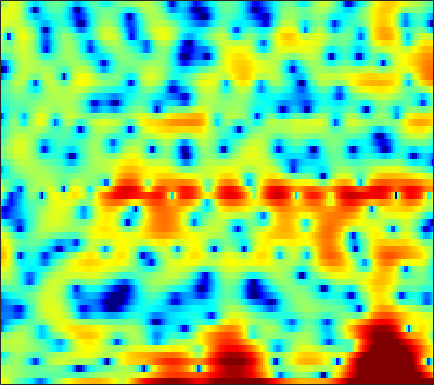

The file beside this chart, header and first rows:
4.9008, 4.5855, 3.9802, 3.0734, 2.2077, 0.96222, -0.118, -0.78935, -1.4367, -1.9686, -2.4507, -2.8765, -3.6054, -4.5603, -5.4577, -6.9206, -8.7043, -10.004, -11.158, -10.606, -8.7424, -7.0833, -4.963, -3.1279
2.804, 2.623, 2.345, 2.04, 1.809, 1.499, 1.201, 0.9871, 0.7086, 0.4377, 0.1667, -0.03522, -0.3129, -0.5776, -0.7672, -1.003, -1.209, -1.342, -1.471, -1.55, -1.583, -1.586, -1.558, -1.511
2.059, 1.982, 1.866, 1.723, 1.6, 1.407, 1.181, 0.9876, 0.6966, 0.3871, 0.04972, -0.2135, -0.5536, -0.8555, -1.035, -1.209, -1.294, -1.281, -1.19, -1.028, -0.8382, -0.6937, -0.5225, -0.4097
-2.24, -1.866, -1.091, -0.2799, 0.2572, 0.7873, 1.052, 1.07, 0.8421, 0.2898, -0.6047, -1.559, -3.298, -5.76, -8.322, -12.86, -14.06, -10.63, -6.563, -3.721, -1.688, -0.5262, 0.6781, 1.59
-6.613, -5.444, -3.563, -1.898, -0.8977, 0.1019, 0.7523, 1.039, 1.175, 1.038, 0.6616, 0.2515, -0.424, -1.157, -1.669, -2.153, -2.305, -2.184, -1.782, -1.223, -0.6217, -0.2069, 0.2755, 0.6765
1.071, 1.157, 1.342, 1.566, 1.731, 1.921, 2.054, 2.108, 2.11, 2.022, 1.842, 1.659, 1.357, 1.015, 0.7415, 0.3822, 0.02863, -0.2417, -0.601, -0.9977, -1.464, -1.885, -2.561, -3.412
2.11, 2.128, 2.188, 2.282, 2.349, 2.423, 2.457, 2.446, 2.369, 2.214, 1.982, 1.751, 1.362, 0.8962, 0.5032, -0.06726, -0.6478, -1.086, -1.638, -2.174, -2.7, -3.116, -3.765, -4.617
-0.1647, -0.01152, 0.3281, 0.7721, 1.115, 1.537, 1.874, 2.045, 2.148, 2.092, 1.872, 1.575, 0.9921, 0.1681, -0.6365, -1.983, -3.646, -5.017, -6.661, -7.317, -6.544, -5.467, -3.964, -2.678
-11.33, -9.075, -6.409, -4.363, -3.176, -1.931, -0.9823, -0.4412, 0.09525, 0.418, 0.5258, 0.4662, 0.1811, -0.3647, -0.9759, -2.122, -3.698, -5.145, -7.07, -7.678, -6.123, -4.342, -2.121, -0.2888
-12.46, -11.48, -9.893, -8.432, -7.513, -6.542, -5.763, -5.265, -4.611, -3.961, -3.311, -2.844, -2.273, -1.798, -1.503, -1.186, -0.9353, -0.7577, -0.4626, -0.06298, 0.4624, 0.9292, 1.597, 2.252
-10.44, -10.33, -10.21, -10.23, -10.39, -10.86, -11.63, -12.29, -12.7, -11.78, -9.699, -7.931, -5.739, -3.885, -2.708, -1.386, -0.2901, 0.4095, 1.216, 1.894, 2.471, 2.839, 3.244, 3.545
-11.71, -11.18, -10.72, -10.66, -10.9, -11.64, -13.01, -14.51, -16.5, -15.57, -12, -9.387, -6.479, -4.165, -2.728, -1.131, 0.1737, 0.9904, 1.897, 2.616, 3.176, 3.49, 3.779, 3.913
-12.22, -10.94, -9.634, -8.727, -8.252, -7.817, -7.491, -7.23, -6.783, -6.129, -5.229, -4.424, -3.273, -2.116, -1.275, -0.2247, 0.7175, 1.351, 2.081, 2.68, 3.139, 3.382, 3.573, 3.598
-8.504, -7.526, -6.445, -5.584, -5.052, -4.505, -4.084, -3.815, -3.468, -3.114, -2.725, -2.388, -1.871, -1.283, -0.7985, -0.1149, 0.5879, 1.1, 1.745, 2.31, 2.759, 3.01, 3.207, 3.231
-3.501, -2.999, -2.459, -2.087, -1.913, -1.805, -1.849, -1.977, -2.24, -2.583, -2.938, -3.171, -3.337, -3.19, -2.854, -2.142, -1.227, -0.4914, 0.4655, 1.33, 2.046, 2.48, 2.896, 3.118
0.4443, 0.5876, 0.6502, 0.5517, 0.3488, -0.08246, -0.718, -1.355, -2.47, -3.939, -5.89, -7.756, -10.79, -12.97, -11.97, -8.671, -5.702, -3.912, -2.002, -0.5144, 0.6568, 1.359, 2.096, 2.626
2.722, 2.626, 2.349, 1.912, 1.471, 0.7058, -0.2474, -1.09, -2.424, -4.041, -5.967, -7.618, -9.931, -11.26, -10.83, -8.888, -6.748, -5.328, -3.736, -2.427, -1.315, -0.59, 0.2549, 0.9829
4.57, 4.306, 3.752, 2.994, 2.317, 1.259, 0.07852, -0.8398, -2.026, -3.153, -4.123, -4.7, -5.279, -5.629, -5.7, -5.639, -5.42, -5.211, -4.895, -4.484, -3.928, -3.412, -2.573, -1.645
6.928, 6.449, 5.545, 4.306, 3.15, 1.353, -0.7629, -2.436, -4.47, -5.623, -5.735, -5.44, -4.924, -4.643, -4.624, -4.901, -5.608, -6.442, -7.978, -9.767, -10.74, -10.07, -7.915, -5.705
8.436, 7.787, 6.641, 5.11, 3.66, 1.246, -2.019, -5.378, -12.21, -17.06, -10.11, -7.184, -5.035, -3.98, -3.696, -3.916, -4.807, -5.988, -8.307, -11.55, -14.09, -13.27, -10.51, -8.38
7.673, 7.022, 5.97, 4.711, 3.63, 2.028, 0.3919, -0.8078, -2.131, -2.882, -3.076, -2.924, -2.631, -2.405, -2.345, -2.502, -2.904, -3.365, -4.125, -4.956, -5.76, -6.312, -7.101, -8.209
6.386, 5.736, 4.75, 3.68, 2.827, 1.69, 0.6367, -0.06587, -0.814, -1.288, -1.527, -1.57, -1.454, -1.265, -1.168, -1.07, -1.082, -1.16, -1.394, -1.771, -2.287, -2.755, -3.573, -4.644
4.724, 3.977, 2.831, 1.578, 0.595, -0.7897, -2.161, -3.043, -3.911, -4.199, -3.835, -3.324, -2.464, -1.588, -0.9838, -0.2905, 0.2473, 0.5399, 0.7884, 0.8898, 0.8471, 0.7116, 0.4232, 0.04465
1.558, 0.6146, -0.7274, -2.293, -3.604, -5.713, -8.5, -11.3, -16.44, -17.4, -11.92, -8.73, -5.723, -3.541, -2.224, -0.8425, 0.2359, 0.8671, 1.535, 2.019, 2.341, 2.486, 2.59, 2.596
-3.249, -4.428, -5.746, -6.911, -7.756, -8.838, -10.15, -11.22, -12.32, -12.04, -10.13, -8.398, -6.11, -4.155, -2.863, -1.447, -0.2777, 0.4617, 1.282, 1.938, 2.449, 2.756, 3.074, 3.275
-10.92, -13.52, -14.56, -13.22, -12.27, -11.09, -10.29, -9.761, -8.944, -8.013, -6.89, -5.944, -4.684, -3.414, -2.524, -1.432, -0.4547, 0.2062, 0.9825, 1.66, 2.225, 2.61, 3.018, 3.342
-12.05, -15.6, -16.55, -14.9, -13.43, -12.14, -10.86, -9.827, -8.517, -7.205, -6.026, -5.117, -3.963, -2.908, -2.266, -1.437, -0.7238, -0.2516, 0.3585, 0.9701, 1.615, 2.075, 2.653, 3.159
-4.312, -6.653, -9.626, -12.55, -14.23, -14.36, -12.55, -11.04, -9.088, -7.379, -5.684, -4.629, -3.308, -2.323, -1.758, -1.386, -1.347, -1.46, -1.554, -1.221, -0.2612, 0.656, 1.941, 2.973
2.026, -0.5096, -4.457, -9.458, -13.25, -14.79, -11.97, -11, -10.18, -8.991, -6.545, -4.432, -2.166, -0.6113, 0.09358, 0.09401, -1.049, -3.03, -8.602, -17.69, -5.25, -1.132, 2.117, 3.865
3.978, 2.537, 0.5588, -1.436, -2.886, -4.598, -6.516, -8.416, -12.1, -14.45, -8.919, -5.41, -2.077, -0.03234, 0.8757, 1.425, 1.369, 1.038, 0.4712, 0.4199, 1.244, 2.137, 3.194, 3.687
0.0286, -0.4509, -1.116, -1.685, -2.155, -2.681, -3.275, -3.592, -3.833, -3.574, -2.838, -2.05, -0.9507, 0.01551, 0.5832, 1.146, 1.493, 1.657, 1.813, 1.947, 2.054, 2.146, 2.138, 1.963
-6.251, -5.21, -3.972, -3.044, -2.523, -2.037, -1.631, -1.386, -1.067, -0.6937, -0.2914, 0.04128, 0.4649, 0.8765, 1.139, 1.415, 1.592, 1.665, 1.716, 1.712, 1.655, 1.561, 1.375, 1.125
-9.753, -7.202, -4.748, -3.066, -2.107, -1.136, -0.3693, 0.07402, 0.5664, 0.9441, 1.248, 1.417, 1.589, 1.679, 1.707, 1.696, 1.619, 1.525, 1.363, 1.173, 0.9651, 0.785, 0.5413, 0.2427
-3.885, -3.146, -2.081, -1.056, -0.3746, 0.4405, 1.088, 1.481, 1.885, 2.151, 2.293, 2.318, 2.248, 2.056, 1.842, 1.467, 1.032, 0.6901, 0.2235, -0.2033, -0.5702, -0.7846, -1.018, -1.258
-0.9918, -0.5515, 0.1128, 0.8073, 1.311, 1.911, 2.397, 2.691, 2.954, 3.077, 3.032, 2.894, 2.545, 2.018, 1.487, 0.6054, -0.4623, -1.348, -2.53, -3.523, -4.079, -4.15, -3.947, -3.588
-0.7796, -0.1517, 0.6904, 1.476, 2.021, 2.626, 3.118, 3.384, 3.603, 3.648, 3.507, 3.264, 2.736, 1.942, 1.141, -0.2674, -2.189, -4.096, -7.558, -12.53, -15.46, -12.43, -8.547, -6.112
-3.019, -1.765, -0.3622, 0.7894, 1.487, 2.255, 2.834, 3.138, 3.393, 3.464, 3.363, 3.159, 2.715, 2.023, 1.332, 0.1196, -1.465, -2.95, -5.282, -7.607, -8.624, -8.032, -6.415, -4.894
-4.927, -3.404, -1.75, -0.4484, 0.3281, 1.154, 1.728, 2.038, 2.287, 2.396, 2.386, 2.321, 2.152, 1.885, 1.596, 1.101, 0.456, -0.102, -0.8739, -1.577, -2.081, -2.311, -2.413, -2.377
-4.381, -3.529, -2.311, -1.185, -0.4291, 0.3092, 0.7472, 0.8883, 0.8639, 0.7141, 0.5919, 0.621, 0.85, 1.254, 1.563, 1.882, 2.017, 1.989, 1.753, 1.317, 0.6911, 0.1231, -0.7516, -1.661
-7.371, -6.06, -3.763, -1.781, -0.6509, 0.2389, 0.4849, 0.1959, -0.8454, -2.677, -4.895, -5.463, -3.462, -0.713, 0.9931, 2.636, 3.66, 4.08, 4.218, 3.888, 3.069, 2.098, 0.1446, -2.851
-13.5, -10.01, -5.905, -3.226, -1.959, -0.9777, -0.7383, -1.079, -2.236, -4.382, -7.252, -8.15, -5.446, -1.998, -0.01706, 1.876, 3.114, 3.676, 4.02, 3.921, 3.387, 2.687, 1.356, -0.4478
-5.593, -5.136, -4.262, -3.346, -2.736, -2.131, -1.827, -1.766, -1.894, -2.121, -2.213, -2.102, -1.61, -0.8527, -0.2066, 0.5983, 1.267, 1.648, 1.972, 2.093, 2.016, 1.838, 1.495, 1.122
-4.171, -3.774, -3.223, -2.674, -2.292, -1.862, -1.55, -1.383, -1.256, -1.179, -1.127, -1.063, -0.9325, -0.7472, -0.5653, -0.2687, 0.04973, 0.2978, 0.6126, 0.887, 1.104, 1.228, 1.333, 1.407
-3.518, -3.028, -2.397, -1.81, -1.426, -0.998, -0.6692, -0.5127, -0.4024, -0.4216, -0.5727, -0.746, -1.05, -1.351, -1.543, -1.649, -1.515, -1.253, -0.7354, -0.1349, 0.447, 0.834, 1.252, 1.54
-3.118, -2.507, -1.703, -0.9527, -0.4321, 0.157, 0.6012, 0.8119, 0.9056, 0.7394, 0.2923, -0.2708, -1.345, -2.799, -4.072, -5.592, -5.819, -4.886, -3.025, -1.265, 0.1138, 0.8782, 1.591, 1.984
-4.496, -3.592, -2.352, -1.119, -0.2482, 0.7887, 1.602, 2.047, 2.357, 2.316, 1.866, 1.2, -0.2317, -2.565, -5.246, -11.04, -13.58, -8.298, -3.569, -0.7492, 1.021, 1.874, 2.509, 2.67
-10.81, -9.282, -7.071, -4.751, -3.13, -1.204, 0.3299, 1.214, 2.042, 2.48, 2.525, 2.329, 1.777, 0.968, 0.3208, -0.3702, -0.52, -0.2185, 0.5307, 1.359, 2.013, 2.328, 2.444, 2.171
-21.45, -23.66, -16.43, -10.36, -7.133, -4.011, -1.748, -0.4735, 0.7815, 1.609, 2.082, 2.242, 2.25, 2.104, 1.942, 1.723, 1.555, 1.49, 1.463, 1.481, 1.487, 1.446, 1.305, 0.9958
-11.76, -11.76, -10.03, -7.337, -5.378, -3.143, -1.341, -0.2664, 0.8536, 1.633, 2.133, 2.333, 2.41, 2.301, 2.116, 1.78, 1.368, 1.04, 0.6193, 0.2375, -0.04523, -0.1853, -0.2712, -0.2802
-3.113, -3.098, -2.725, -2.026, -1.358, -0.394, 0.5483, 1.174, 1.878, 2.376, 2.664, 2.732, 2.613, 2.257, 1.838, 1.089, 0.1534, -0.6657, -1.82, -2.917, -3.701, -3.931, -3.704, -3.009
0.7828, 0.4826, 0.2653, 0.3017, 0.5163, 0.9858, 1.583, 2.046, 2.578, 2.961, 3.1, 3.038, 2.698, 2.051, 1.353, 0.1008, -1.559, -3.123, -5.793, -9.367, -14.01, -15.69, -11.98, -8.011
1.909, 0.8714, -0.4315, -1.175, -1.103, -0.2368, 0.9887, 1.878, 2.812, 3.41, 3.638, 3.557, 3.13, 2.326, 1.469, -0.01788, -1.941, -3.653, -6.356, -9.335, -12.05, -12.73, -11.07, -8.242
2.278, -0.03521, -4.948, -17.61, -13.3, -4.037, -0.05509, 1.758, 3.302, 4.119, 4.417, 4.332, 3.85, 2.963, 2.034, 0.4413, -1.564, -3.343, -6.035, -8.828, -10.91, -11.13, -9.564, -7.182
3.682, 2.526, 0.9538, -0.09645, -0.1486, 0.662, 1.809, 2.553, 3.259, 3.575, 3.502, 3.224, 2.547, 1.545, 0.5872, -0.9855, -2.94, -4.72, -7.724, -12, -18.53, -19.07, -12.57, -8.363
4.23, 3.88, 3.449, 3.136, 3.002, 2.933, 2.918, 2.873, 2.686, 2.319, 1.699, 1.074, 0.05103, -1.14, -2.101, -3.401, -4.664, -5.59, -6.703, -7.64, -8.085, -7.956, -7.169, -6.058
4.004, 4.016, 4.014, 3.972, 3.906, 3.747, 3.465, 3.156, 2.557, 1.702, 0.5673, -0.5041, -2.204, -4.148, -5.63, -7.244, -7.923, -7.82, -7.232, -6.506, -5.761, -5.221, -4.54, -3.91
2.582, 3.059, 3.605, 3.978, 4.125, 4.127, 3.894, 3.551, 2.86, 1.83, 0.4213, -0.9514, -3.381, -6.856, -10.73, -21.24, -19.51, -12.78, -8.534, -6.075, -4.489, -3.62, -2.774, -2.172
-0.733, 0.7658, 2.188, 3.097, 3.503, 3.737, 3.668, 3.428, 2.878, 2.073, 0.9846, -0.02582, -1.636, -3.498, -4.921, -6.383, -6.697, -6.175, -5.018, -3.875, -2.916, -2.349, -1.754, -1.344
